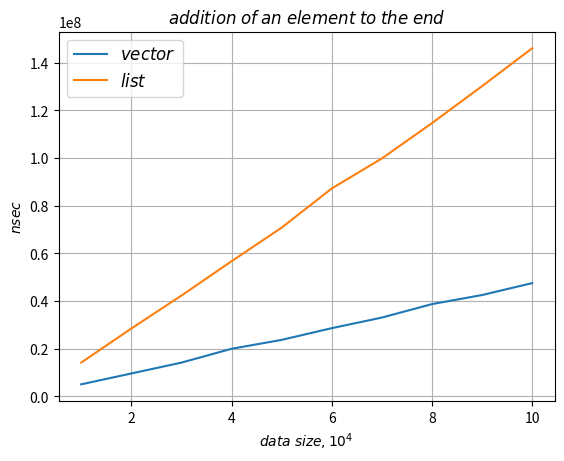

Here is the Python script that generated this plot:
import numpy as np
import matplotlib.pyplot as plt
plt.plot( [1, 2, 3, 4, 5, 6, 7, 8, 9, 10],
          [5010200, 9558800, 14115400, 19919000, 23656200, 28571800,
           33010200, 38669600, 42476300, 47475100],
          label=r'$vector$')
plt.plot( [1, 2, 3, 4, 5, 6, 7, 8, 9, 10],
          [14129700, 28422900, 42249400, 56644400, 70739400, 87177500,
           99769000, 114593900, 130114900, 146005300],
          label=r'$list$')
plt.xlabel(r'$data \; size, 10^4$')
plt.ylabel(r'$nsec$')
plt.title(r'$addition \; of \; an \; element \; to \; the \; end$')
plt.grid(True)
plt.legend(loc='best', fontsize=12)
plt.savefig('add an element (end).png')
plt.show()
